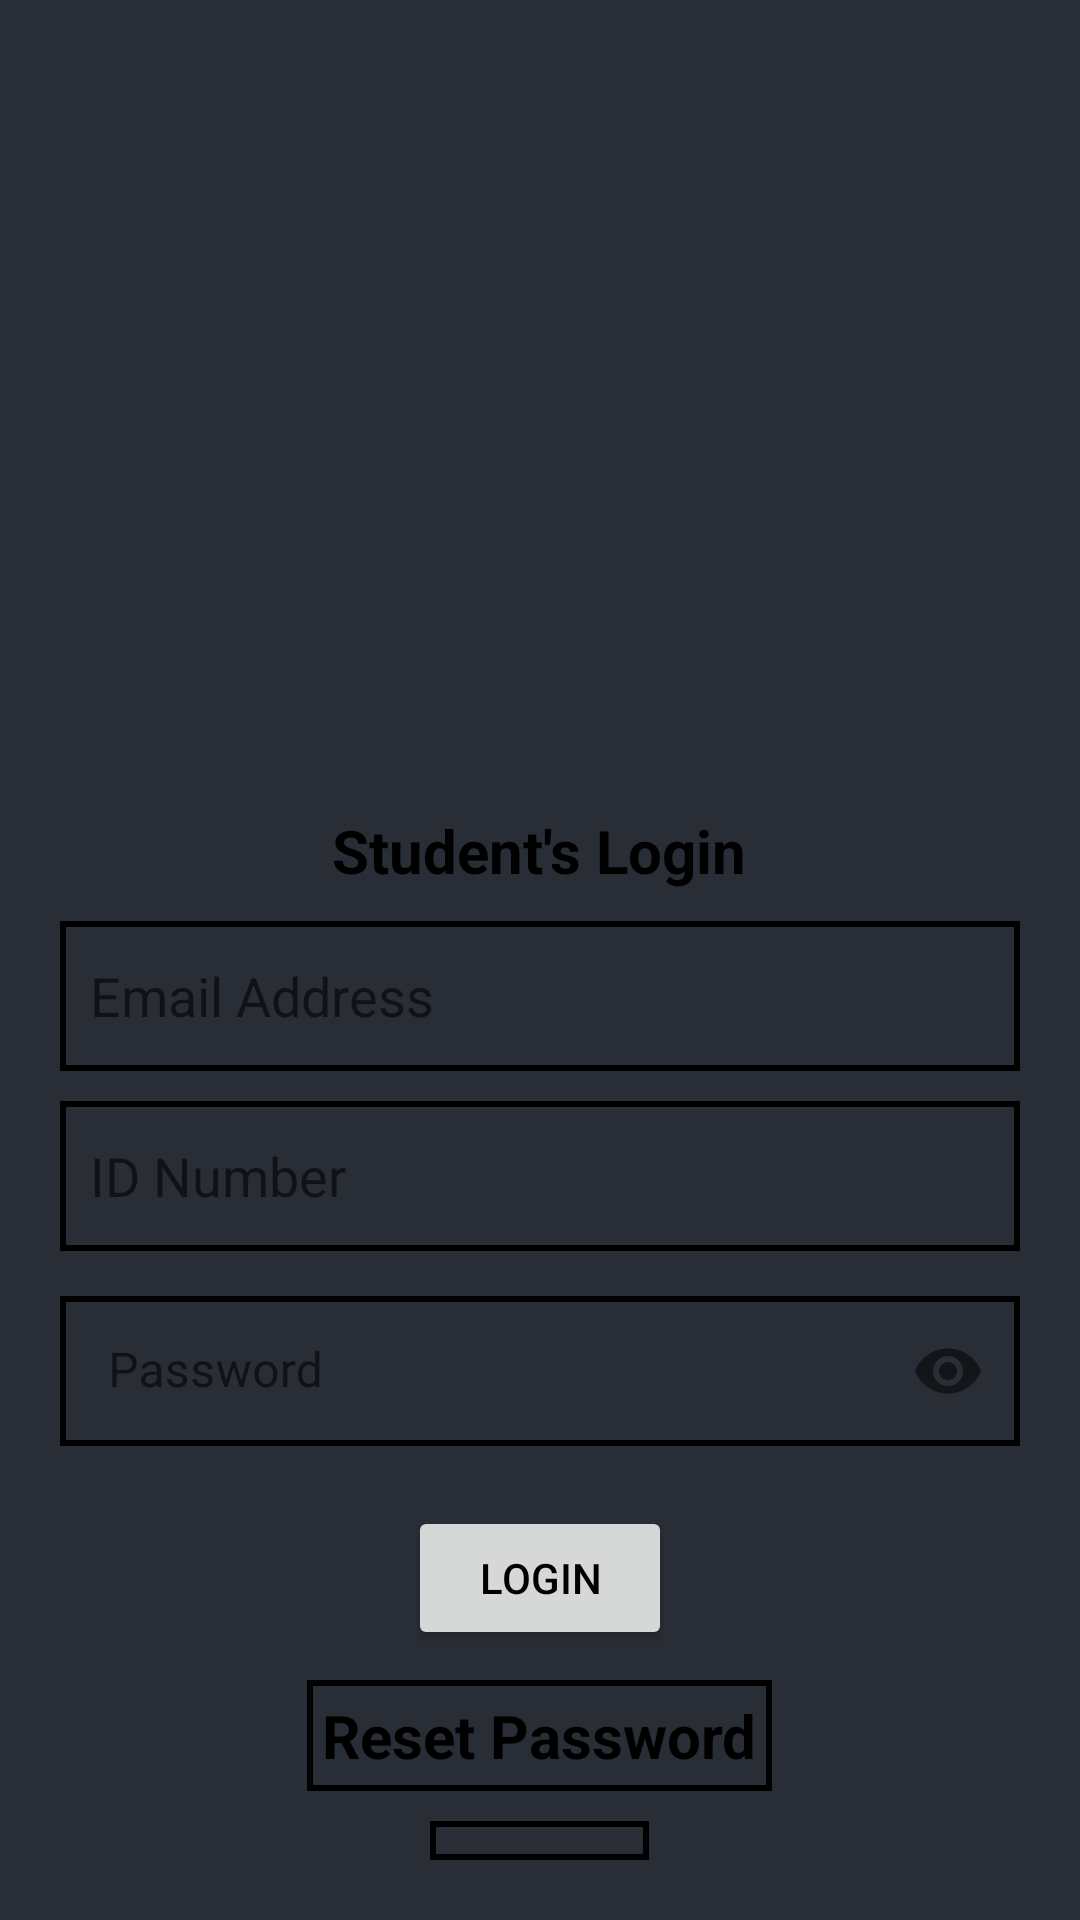

Layout XML and referenced resources for this Android screen:
<!-- AndroidManifest.xml: application theme Theme.QRCode -->
<!-- res/layout/activity_login.xml -->
<?xml version="1.0" encoding="utf-8"?>
<LinearLayout xmlns:android="http://schemas.android.com/apk/res/android"
    xmlns:app="http://schemas.android.com/apk/res-auto"
    xmlns:tools="http://schemas.android.com/tools"
    android:layout_width="match_parent"
    android:orientation="vertical"
    android:padding="20dp"
    android:background="@color/black_shade_1"
    android:layout_height="match_parent"
    tools:context=".LoginActivity">

    <ImageView
        android:layout_width="wrap_content"
        android:layout_height="250dp"
        android:src="@drawable/login"/>


    <TextView
        android:layout_width="wrap_content"
        android:layout_height="wrap_content"
        android:text="Student's Login"
        android:layout_gravity="center"
        android:textStyle="bold"
        android:textSize="20dp"
        android:textColor="@color/black"/>

    <EditText
        android:id="@+id/emailaddress1"
        android:layout_marginTop="10dp"
        android:padding="10dp"
        android:layout_width="match_parent"
        android:layout_height="50dp"
        android:background="@drawable/edittext"
        android:hint="Email Address"/>

    <EditText
        android:id="@+id/number"
        android:layout_marginTop="10dp"
        android:padding="10dp"
        android:layout_width="match_parent"
        android:layout_height="50dp"
        android:background="@drawable/edittext"
        android:hint="ID Number"/>

    <com.google.android.material.textfield.TextInputLayout
        android:layout_width="match_parent"
        android:layout_height="wrap_content"
        android:focusable="true"
        android:focusableInTouchMode="true"
        app:passwordToggleEnabled="true"
        android:layout_marginTop="5dp"
        >

        <EditText
            android:id="@+id/password1"
            android:layout_marginTop="10dp"
            android:padding="10dp"
            android:layout_width="match_parent"
            android:layout_height="50dp"
            android:inputType="textPassword"
            android:drawableRight="@drawable/ic_baseline_visibility_off_24"
            android:background="@drawable/edittext"
            android:hint="Password"/>


    </com.google.android.material.textfield.TextInputLayout>



    <Button
        android:id="@+id/login"
        android:layout_marginTop="20dp"
        android:text="Login"
        android:textColor="@color/black"
        android:padding="10dp"
        android:layout_gravity="center"
        android:layout_width="wrap_content"
        android:layout_height="wrap_content"/>

    <TextView
        android:layout_width="wrap_content"
        android:layout_height="wrap_content"
        android:layout_marginTop="10dp"
        android:text="Reset Password"
        android:textStyle="bold"
        android:padding="5dp"
        android:textSize="20dp"
        android:background="@drawable/edittext"
        android:layout_gravity="center"
        android:id="@+id/reset"
        android:textColor="@color/black"/>


    <TextView
        android:layout_width="wrap_content"
        android:layout_height="wrap_content"
        android:layout_marginTop="10dp"
        android:text="Signup"
        android:textSize="20dp"
        android:background="@drawable/edittext"
        android:padding="5dp"
        android:textStyle="bold"
        android:layout_gravity="center"
        android:id="@+id/goToSignup"
        android:textColor="@color/black"/>


</LinearLayout>
<!-- resources referenced by this layout -->
<resources>
  <color name="black">#FF000000</color>
  <color name="black_shade_1">#292D36</color>
  <!-- drawable edittext (drawable) -->
  <?xml version="1.0" encoding="utf-8"?>
  <shape xmlns:android="http://schemas.android.com/apk/res/android">
  
  <stroke android:color="@color/black" android:width="2dp"/>
  </shape>
  <style name="Theme.QRCode" parent="Theme.MaterialComponents.DayNight.NoActionBar">
          
          <item name="colorPrimary">@color/purple_500</item>
          <item name="colorPrimaryVariant">@color/purple_700</item>
          <item name="colorOnPrimary">@color/white</item>
          
          <item name="colorSecondary">@color/teal_200</item>
          <item name="colorSecondaryVariant">@color/teal_700</item>
          <item name="colorOnSecondary">@color/black</item>
          
          <item name="android:statusBarColor" tools:targetApi="l">?attr/colorPrimaryVariant</item>
          
      </style>
  <color name="purple_500">#FFa500</color>
  <color name="purple_700">#292D36</color>
  <color name="white">#FFFFFFFF</color>
  <color name="teal_200">#FF03DAC5</color>
  <color name="teal_700">#FF018786</color>
</resources>
